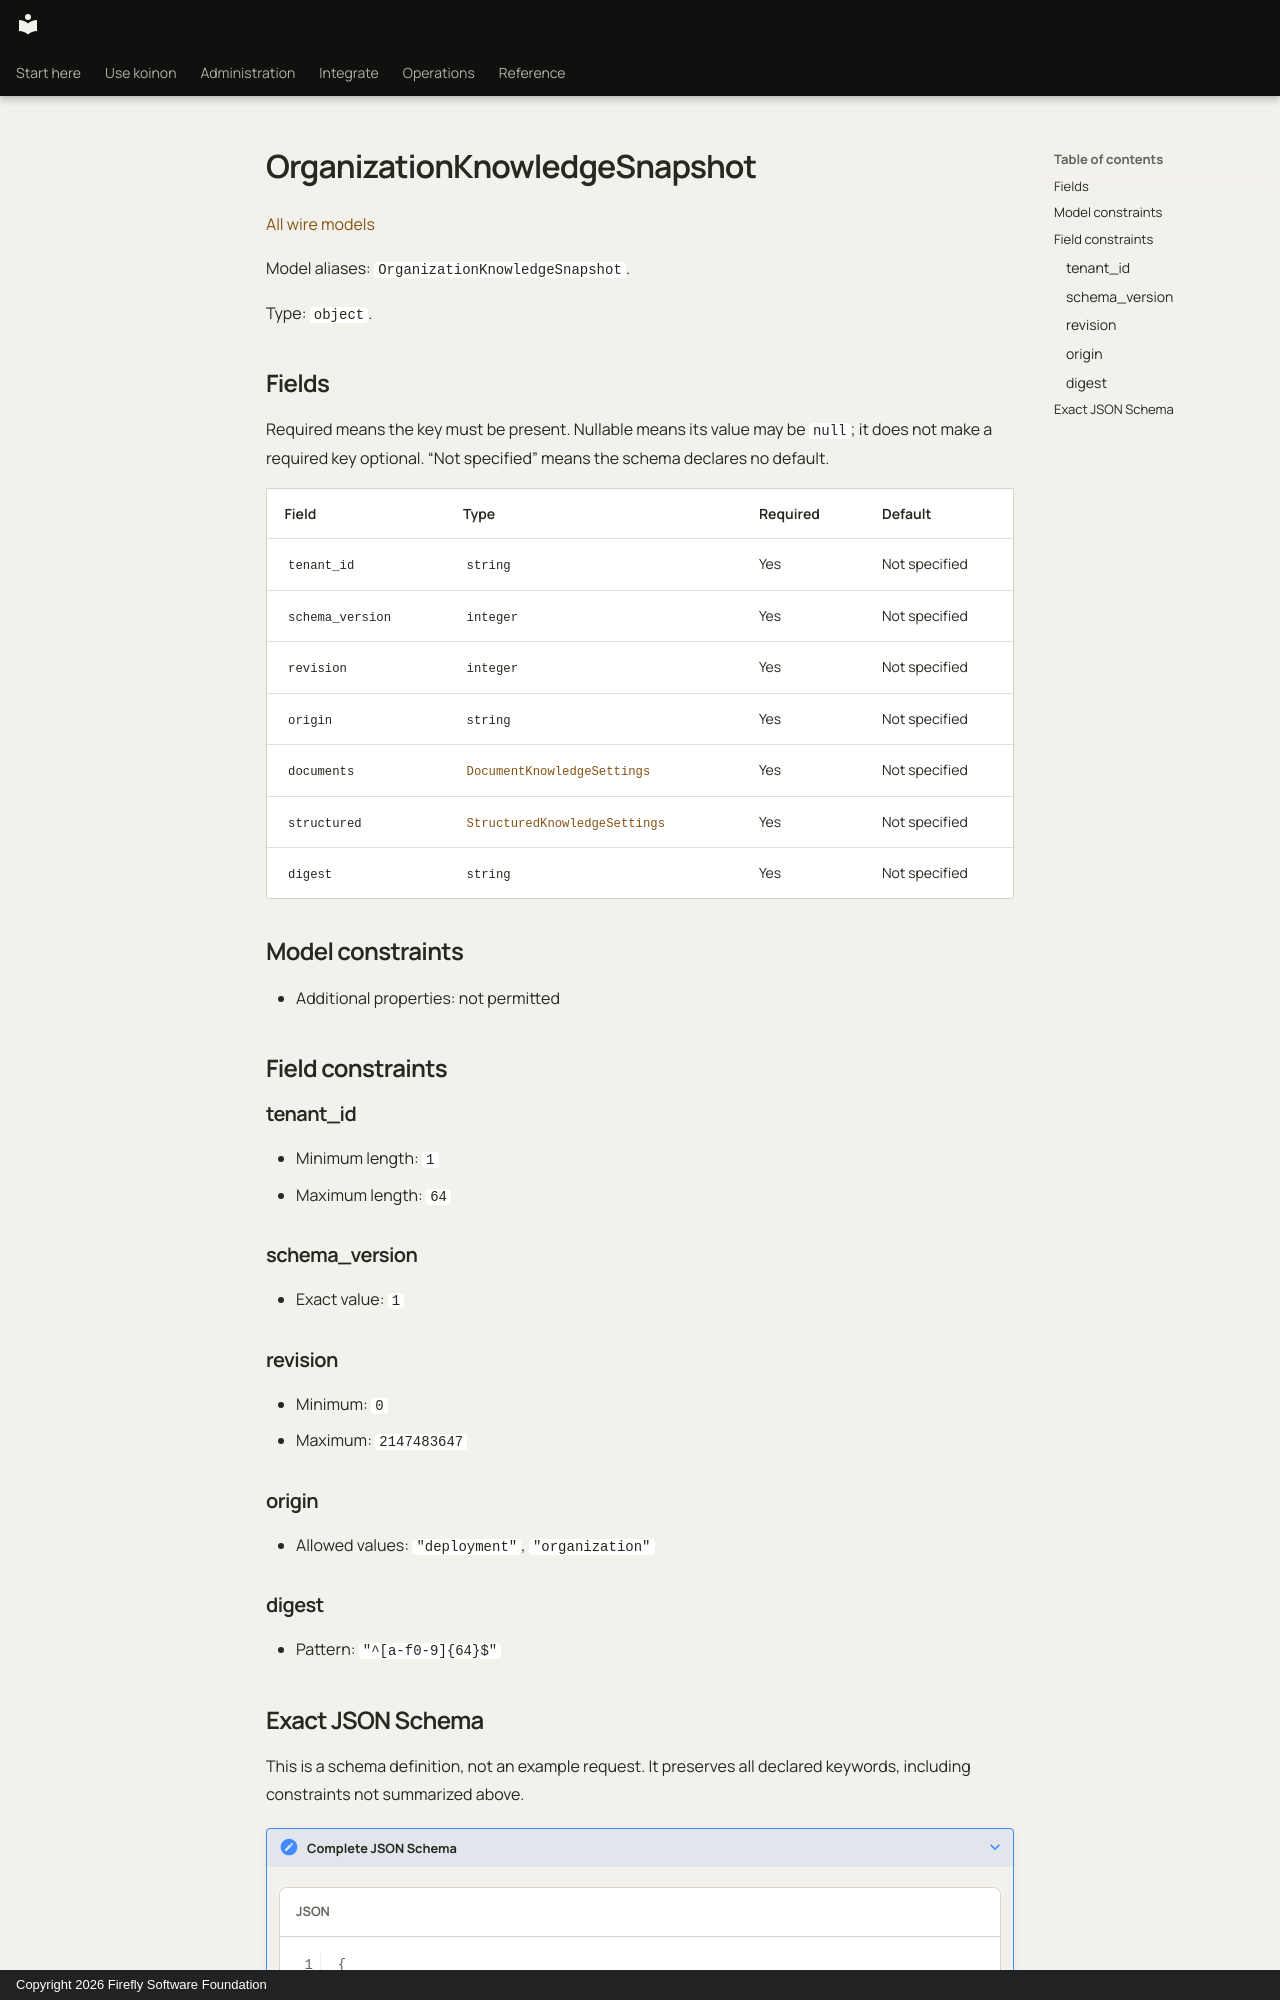

repository: fireflyframework/firefly-koinon · page: reference/models/organizationknowledgesnapshot/index.html · generator: mkdocs · copyright: Copyright 2026 Firefly Software Foundation

<!-- Copyright 2026 Firefly Software Foundation -->
<!-- SPDX-License-Identifier: Apache-2.0 -->

# OrganizationKnowledgeSnapshot

[All wire models](index.md)

Model aliases: `OrganizationKnowledgeSnapshot`.

Type: `object`.

## Fields

Required means the key must be present. Nullable means its value may be `null`; it does not make a required key optional. “Not specified” means the schema declares no default.

| Field | Type | Required | Default |
| --- | --- | --- | --- |
| `tenant_id` | `string` | Yes | Not specified |
| `schema_version` | `integer` | Yes | Not specified |
| `revision` | `integer` | Yes | Not specified |
| `origin` | `string` | Yes | Not specified |
| `documents` | [`DocumentKnowledgeSettings`](documentknowledgesettings.md) | Yes | Not specified |
| `structured` | [`StructuredKnowledgeSettings`](structuredknowledgesettings.md) | Yes | Not specified |
| `digest` | `string` | Yes | Not specified |

## Model constraints

- Additional properties: not permitted

## Field constraints

### tenant_id

- Minimum length: `1`
- Maximum length: `64`

### schema_version

- Exact value: `1`

### revision

- Minimum: `0`
- Maximum: `2147483647`

### origin

- Allowed values: `"deployment"`, `"organization"`

### digest

- Pattern: `"^[a-f0-9]{64}$"`
